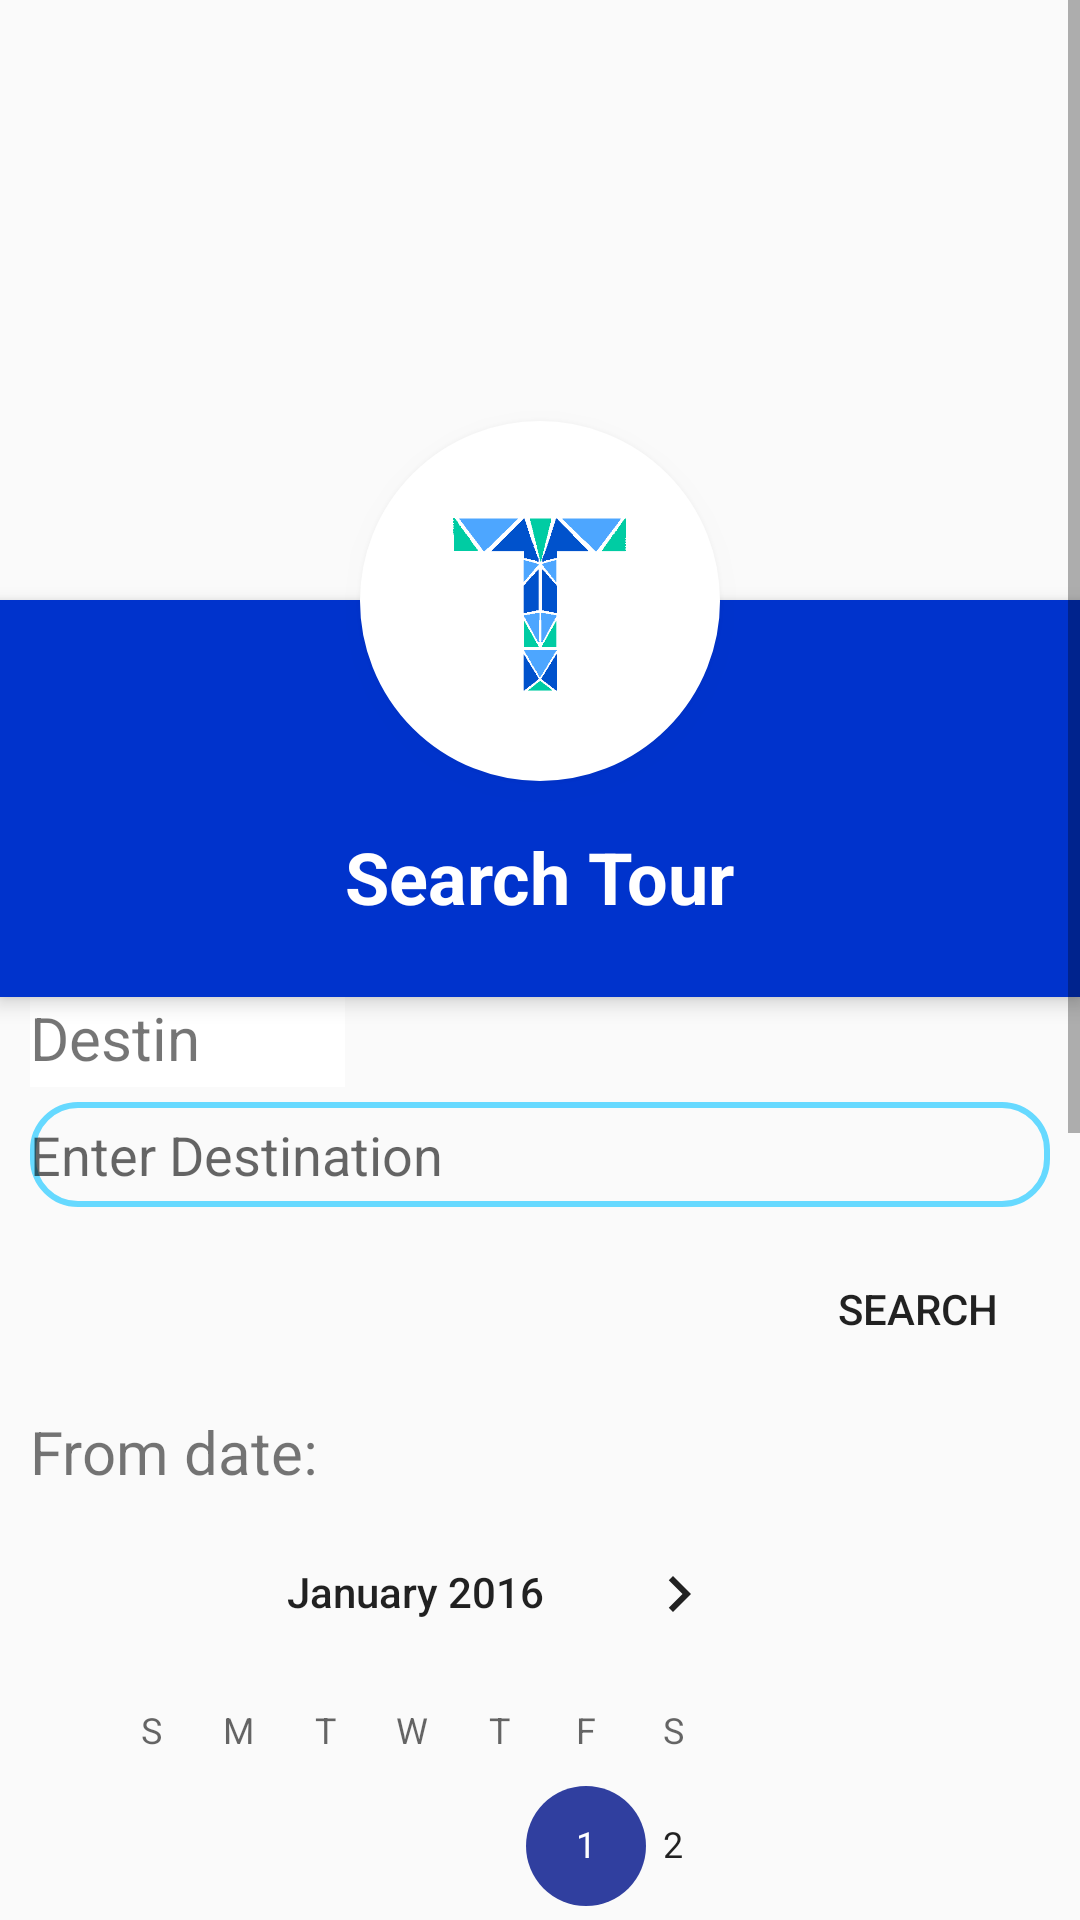

Here is an Android app screen rendered from its layout file. Give the layout XML and the strings, colors and styles it references.
<!-- AndroidManifest.xml: application theme AppTheme -->
<!-- res/layout/search_activity.xml -->
<?xml version="1.0" encoding="utf-8"?>
<layout xmlns:android="http://schemas.android.com/apk/res/android">

    <data>

        <variable
            name="viewModel"
            type="com.cetys.dreamteam.musicalbroccoli.presentation.viewModels.contracts.SearchViewModel"/>
    </data>

    <ScrollView
        android:layout_width="match_parent"
        android:layout_height="match_parent">

        <RelativeLayout
            android:layout_width="match_parent"
            android:layout_height="wrap_content"
            android:descendantFocusability="beforeDescendants"
            android:focusable="true"
            android:focusableInTouchMode="true">

            <ImageView
                android:id="@+id/header_cover_image"
                android:layout_width="match_parent"
                android:layout_height="200dp"
                android:scaleType="centerCrop"
                android:src="@drawable/tourbus"/>

            <ImageButton
                android:id="@+id/user_profile_photo"
                android:layout_width="120dp"
                android:layout_height="120dp"
                android:layout_below="@+id/header_cover_image"
                android:layout_centerHorizontal="true"
                android:layout_marginTop="-60dp"
                android:background="@drawable/profile_circular_border_imageview"
                android:backgroundTint="#ffffff"
                android:elevation="5dp"
                android:padding="20dp"
                android:scaleType="centerCrop"
                android:src="@drawable/logotourstop"/>

            <RelativeLayout
                android:id="@+id/profile_layout"
                android:layout_width="match_parent"
                android:layout_height="wrap_content"
                android:layout_below="@+id/header_cover_image"
                android:background="#0033cc"
                android:elevation="4dp"
                android:paddingBottom="24dp">


                <TextView
                    android:id="@+id/user_profile_name"
                    android:layout_width="wrap_content"
                    android:layout_height="wrap_content"
                    android:layout_centerHorizontal="true"
                    android:layout_marginTop="76dp"
                    android:text="@string/action_search_tour"
                    android:textColor="#fff"
                    android:textSize="24sp"
                    android:textStyle="bold"/>

            </RelativeLayout>


            <RelativeLayout
                android:layout_width="match_parent"
                android:layout_height="wrap_content"
                android:layout_below="@+id/profile_layout"
                android:orientation="vertical">

                <TextView
                    android:id="@+id/textView"
                    android:layout_width="105dp"
                    android:layout_height="30dp"
                    android:layout_alignParentStart="true"
                    android:layout_alignParentTop="true"
                    android:layout_marginLeft="10dp"
                    android:layout_marginRight="10dp"
                    android:background="#fff"
                    android:clickable="false"
                    android:text="@string/field_destination"
                    android:textAlignment="gravity"
                    android:textSize="20sp"/>

                <EditText
                    android:id="@+id/editText"
                    android:layout_width="340dp"
                    android:layout_height="35dp"
                    android:layout_marginLeft="10dp"
                    android:layout_marginRight="10dp"
                    android:layout_marginTop="35dp"
                    android:background="@drawable/textfields"
                    android:hint="@string/hint_destination"/>


                <Button
                    android:id="@+id/search_button"
                    android:layout_width="wrap_content"
                    android:layout_height="wrap_content"
                    android:layout_below="@+id/editText"
                    android:background="@android:drawable/toast_frame"
                    android:layout_alignParentEnd="true"
                    android:text="@string/action_search"
                    android:layout_marginTop="10dp"
                    android:layout_marginBottom="10dp"
                    android:layout_marginEnd="10dp"
                    android:onClick="@{viewModel::onSearchClick}"/>

                <TextView
                    android:id="@+id/textView2"
                    android:layout_width="wrap_content"
                    android:layout_height="wrap_content"
                    android:layout_below="@id/search_button"
                    android:layout_marginStart="10dp"
                    android:text="@string/from_field_date"
                    android:textSize="20sp"/>

                <DatePicker
                    android:id="@+id/startDatePicker"
                    android:layout_below="@+id/textView2"
                    android:layout_width="wrap_content"
                    android:layout_height="wrap_content"
                    android:minDate="1/1/2016"
                    android:datePickerMode="spinner"
                    android:spinnersShown="false"/>

                <TextView
                    android:id="@+id/textView5"
                    android:layout_below="@+id/startDatePicker"
                    android:layout_width="wrap_content"
                    android:layout_height="wrap_content"
                    android:layout_alignStart="@+id/textView2"
                    android:text="@string/to_field_date"
                    android:textSize="20sp"/>

                <DatePicker
                    android:id="@+id/endDatePicker"
                    android:layout_below="@+id/textView5"
                    android:layout_width="wrap_content"
                    android:layout_height="wrap_content"
                    android:minDate="1/1/2016"
                    android:datePickerMode="spinner"
                    android:spinnersShown="false"/>


            </RelativeLayout>

        </RelativeLayout>

    </ScrollView>
</layout>
<!-- resources referenced by this layout -->
<resources>
  <!-- drawable logotourstop: png bitmap (drawable, 7140 bytes) -->
  <!-- drawable profile_circular_border_imageview (drawable) -->
  <?xml version="1.0" encoding="utf-8"?>
  <shape xmlns:android="http://schemas.android.com/apk/res/android"
      android:shape="rectangle">
      <corners android:radius="100dp" />
      <solid android:color="@color/white" />
      <stroke
          android:width="3dip"
          android:color="@color/white" />
      <padding
          android:bottom="4dp"
          android:left="4dp"
          android:right="4dp"
          android:top="4dp" />
  </shape>
  <!-- drawable textfields (drawable) -->
  <shape xmlns:android="http://schemas.android.com/apk/res/android" android:shape="rectangle" >
      <corners
          android:bottomRightRadius="15dp"
          android:bottomLeftRadius="15dp"
          android:topLeftRadius="15dp"
          android:topRightRadius="15dp"/>
  
      <stroke android:width="2dip" android:color="@color/lightblue"/>
  </shape>
  <string name="action_search">Search</string>
  <string name="action_search_tour">Search Tour</string>
  <string name="field_destination">Destination: *</string>
  <string name="from_field_date">From date:</string>
  <string name="hint_destination">Enter Destination</string>
  <string name="to_field_date">To Date:</string>
  <style name="AppTheme" parent="Theme.AppCompat.Light.DarkActionBar">
          
          <item name="colorPrimary">@color/colorPrimary</item>
          <item name="colorPrimaryDark">@color/colorAccent</item>
          <item name="colorAccent">@color/colorAccent</item>
      </style>
  <item name="white" type="color">#ffffff</item>
  <item name="lightblue" type="color">#66d9ff</item>
  <item name="colorPrimary" type="color">#3F51B5</item>
  <item name="colorAccent" type="color">#303F9F</item>
</resources>
